pico-8 play session: no input (idle), after a click and taps of 🅾, ❎, 🅾+❎, 🅾 in the second before t = 0

[t = 1 s] idle ~1s (no d-pad/buttons)
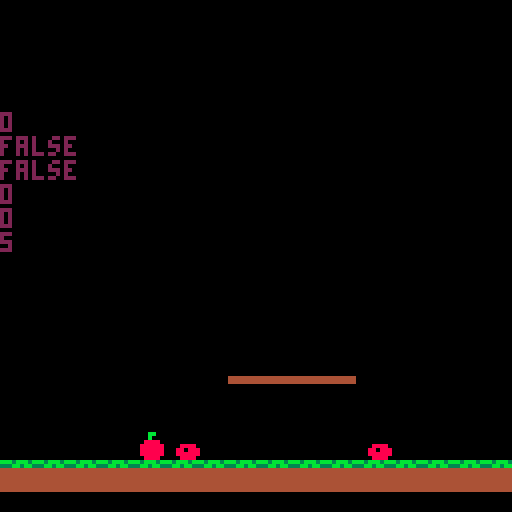
[t = 2 s] idle ~2s (no d-pad/buttons)
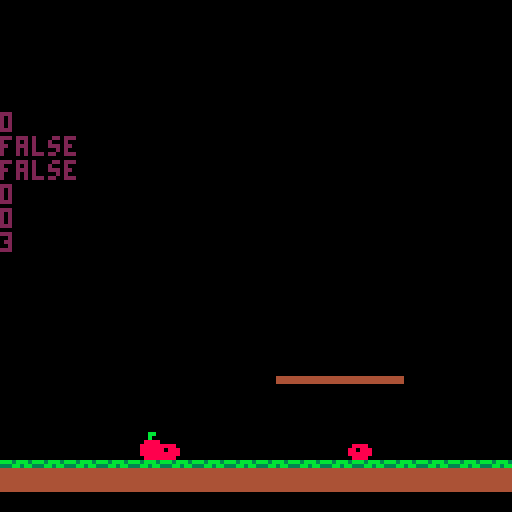
[t = 6 s] idle ~6s (no d-pad/buttons)
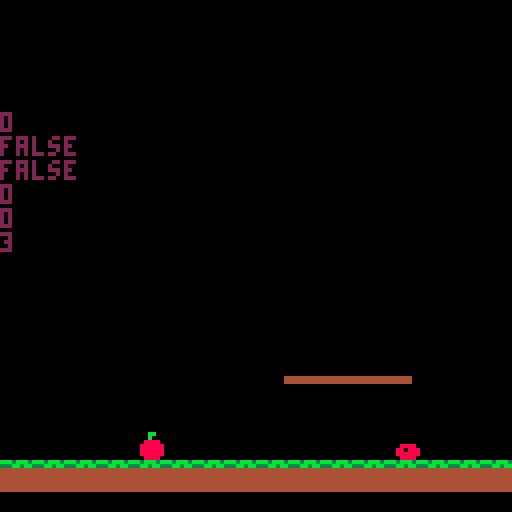
[t = 8 s] idle ~8s (no d-pad/buttons)
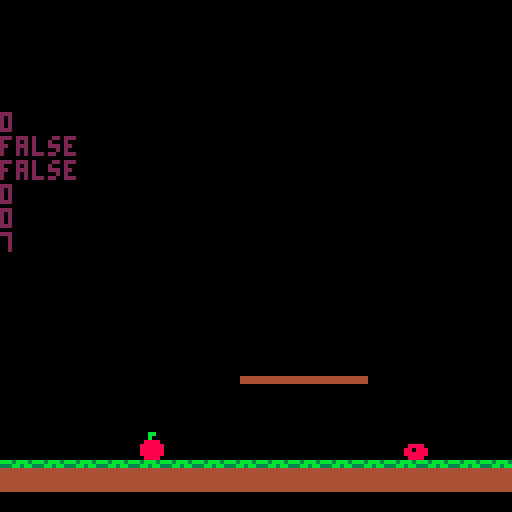

pico-8 cartridge
version 43
__lua__
function _init()
	ipl()
	ipu()
	iene()
	ipla()
	backup={}
	score=0
	game=0
	tick=0
end

function _update()
	upl()
	camera(pl.x-55,5)
	upu()
	uene()
	upla()
	
	if tick<7 then
		tick+=1
	else
		tick=0
	end
	
end
	
function _draw()
	cls()
	map(1)
	dpu()
	dene()
	dpla()
	
	dpl()
	
	print(pl.dx,pl.x-55,pl.y-80)
	print(onground(pl))
	print(collide(pl))
	print(pl.dy)
	print(score)
	print(tick)
--	for e in all(ene) do
--		print(e.d)
--	end
end

--function tick()
--	local t=0
--	if t<5 then
--		t+=1
--		return 1
--	else
--		t=0
--		return 0
--	end
--end
-->8
--player
function ipl()
	pl={
	x=45,
	y=80,
	dx=0,
	dy=0,
	max_dx=8,
	max_dy=10,
	acc=0.5,
	jump=12,
	d=1,
	dt=1,
	da=0,
	dash=5,
	act=true
	}
	
	friction=0.7
	gravity=2.5
	--gravity=0
end

function upl()
	move(pl,pla,tick)
end

function dpl()
	if pl.act then
		spr(1,pl.x,pl.y)
	end
end

--function tick(r,o)
--	local t=0
--	if t<r then
--		t+=1
--	elseif t==r then
--		t=0
--		o.dt=1
--		return true
--	else
--		return false
--	end
--end
-->8
--player movement + collision
function move(o,p,t)
 
 local lx=o.x
	local ly=o.y
	
	o.y+=gravity
	o.dx*=friction
	
	if (btn(0)) o.dx-=o.acc o.d=-1
	if (btn(1)) o.dx+=o.acc	o.d=1
	
	if btnp(4) and o.dt>=1 then
		o.dx+=o.dash*o.d
	 o.dt-=1
	end
	
	--moving platform wird zum
	--trampolin kek
--	if btnp(5) and 
--				onground(o) or 
--				pla_collision(o,p) then
--		o.dy-=o.jump
--	end

	if btnp(5) and 
	onground(o) then
		o.dy-=o.jump
	elseif btnp(5) and 
	pla_collision(o,p) then
		o.dy-=o.jump
	end
	
	o.y+=o.dy
	o.x+=o.dx
	
	if onground(o,t) then
		o.y=ly
	end
	
	if	pla_collision(o,p) then
		o.y=ly
	end
	
	if collide(o) then
		o.x=lx
	end
	
	o.dx=(mid(-o.max_dx,o.dx,
										o.max_dx))
	
	if (o.dy<0) then
		o.dy=(mid(-o.max_dy,o.dy,
												o.max_dy))*0.8
	end
	
end

function onground(o,t)
	local	x1=(o.x+3)/8
	local	y1=(o.y+6)/8

	if fget(mget(x1,y1),0) then
		o.dy=0
		if t==7 then
			o.dt=1
		end
		return true
	else
		return false
	end
	
end

function collide(o)
	local	x1=(o.x+10)/8
	local	y1=(o.y)/8
	local	x2=(o.x+12)/8
	local	y2=(o.y+5)/8
	
	local a=fget(mget(x1,y1),1)
	local b=fget(mget(x1,y2),1)
	local c=fget(mget(x2,y2),1)
	local d=fget(mget(x2,y1),1)
	
	if a or b or c or d then
		return true
	else
		return false
	end
	
end
-->8
--pick up
function ipu()
	pu={}
	spawn_obj(21,pu)
end

function upu()
	for p in all(pu) do
	 if p.act then
			if abs(pl.x-p.x)<=4 and
						abs(pl.y-p.y)<=4 then
				p.act=false
				score+=1
			end
		end
	end
end

function dpu()
	for p in all(pu) do
		if p.act then
			spr(20,p.x,p.y)
		end
	end
end



-->8
--enemies
function iene()
	ene={}
	spawn_obj(5,ene)
end

function uene()
	for e in all(ene) do
	 if e.act then
			if abs(pl.x-e.x)<=4 and
						abs(pl.y-e.y)<=3 then
				pl.act=false
			end
		end
	end
	
	move_obj(ene,40,0.5)
end

function dene()
	for e in all(ene) do
		if e.act then
			spr(4,e.x,e.y)
		end
	end
end

function move_obj(o,d,v)
	for e in all(o) do
		if e.act then
			--move in diriction
			if e.d==0 then
				e.x-=v
			else
				e.x+=v
			end
			--change diriction at
			--spawnx +d and -d
			if e.x<e.sx-d then
				e.d=1
			elseif e.x>e.sx+d then
				e.d=0
			end
		end
	end
end
-->8
--moving platform
function ipla()
	pla={}
	spawn_obj(34,pla)
end

function upla()
	move_obj(pla,20,0.4)
end

function dpla()
	for e in all(pla) do
		rectfill(e.x,e.y+3,
											e.x+7,e.y+4,2)
		spr(33,e.x,e.y)
	end
end

function spawn_obj(s,o)
	for x=0,34 do
		for y=0,18 do
			if mget(x,y)==s then
				add(backup,{
					ox=x,
					oy=y,
					sp=s
				})
				
				mset(x,y,0) 

				add(o,{
					x=x*8,
					sx=x*8,
					y=y*8,
					d=0,
					act=true
					})
			end
		end
	end
end--spawn end

function pla_collision(o,p)
	for i in all(p) do
		if abs(o.x-i.x)<=4 and
		abs(o.y-i.y)<=3 then
			o.dt+=1
		 return true
		end	
	end
end
__gfx__
00000000000ff0000000000000000000000000000000000000000000000000000000000000000000000000000000000000000000000000000000000000000000
00000000000ff0000000000000000000000000000000000000000000000000000000000000000000000000000000000000000000000000000000000000000000
00700700008888000000000000000000000000000000000000000000000000000000000000000000000000000000000000000000000000000000000000000000
00077000008888000000000000000000000000000000000000000000000000000000000000000000000000000000000000000000000000000000000000000000
0007700000fccf0000000000000000000088880000bbbb0000000000000000000000000000000000000000000000000000000000000000000000000000000000
00700700000cc0000000000000000000088088800bb0bbb000000000000000000000000000000000000000000000000000000000000000000000000000000000
00000000000cc0000000000000000000088888800bbbbbb000000000000000000000000000000000000000000000000000000000000000000000000000000000
000000000004400000000000000000000088880000bbbb0000000000000000000000000000000000000000000000000000000000000000000000000000000000
00000000b3bbb3bb4444444400000000000000000000000000000000000000000000000000000000000000000000000000000000000000000000000000000000
000000003bb3bb334444444400000000000bb000000aa00000000000000000000000000000000000000000000000000000000000000000000000000000000000
00000000444444444444444400000000000b0000000a000000000000000000000000000000000000000000000000000000000000000000000000000000000000
000000004444444444444444000000000088880000bbbb0000000000000000000000000000000000000000000000000000000000000000000000000000000000
00000000444444444444444400000000088888800bbbbbb000000000000000000000000000000000000000000000000000000000000000000000000000000000
00000000444444444444444400000000088888800bbbbbb000000000000000000000000000000000000000000000000000000000000000000000000000000000
00000000444444444444444400000000088888800bbbbbb000000000000000000000000000000000000000000000000000000000000000000000000000000000
000000004444444444444444000000000088880000bbbb0000000000000000000000000000000000000000000000000000000000000000000000000000000000
00000000000000000000000000000000000000000000000000000000000000000000000000000000000000000000000000000000000000000000000000000000
00000000000000000000000000000000000000000000000000000000000000000000000000000000000000000000000000000000000000000000000000000000
00000000000000000000000000000000000000000000000000000000000000000000000000000000000000000000000000000000000000000000000000000000
0000000044444444bbbbbbbb00000000000000000000000000000000000000000000000000000000000000000000000000000000000000000000000000000000
0000000044444444bbbbbbbb00000000000000000000000000000000000000000000000000000000000000000000000000000000000000000000000000000000
__gff__
0000000008000000000000000000000000030200040000000000000000000000000100000000000000000000000000000000000000000000000000000000000000000000000000000000000000000000000000000000000000000000000000000000000000000000000000000000000000000000000000000000000000000000
0000000000000000000000000000000000000000000000000000000000000000000000000000000000000000000000000000000000000000000000000000000000000000000000000000000000000000000000000000000000000000000000000000000000000000000000000000000000000000000000000000000000000000
__map__
0000000000000000000000000000000000000000000000000000000000000000000000000000000000000000000000000000000000000000000000000000000000000000000000000000000000000000000000000000000000000000000000000000000000000000000000000000000000000000000000000000000000000000
0000000000000000000000000000000000000000000000000000000000000000000000000000000000000000000000000000000000000000000000000000000000000000000000000000000000000000000000000000000000000000000000000000000000000000000000000000000000000000000000000000000000000000
0000000000000000000000000000000000000000000000000000000000000000000000000000000000000000000000000000000000000000000000000000000000000000000000000000000000000000000000000000000000000000000000000000000000000000000000000000000000000000000000000000000000000000
0000000000000000000000000000000000000000000000000000000000000000000000000000000000000000000000000000000000000000000000000000000000000000000000000000000000000000000000000000000000000000000000000000000000000000000000000000000000000000000000000000000000000000
0000000000000000000000000000000000000000000000000000000000000000000000000000000000000000000000000000000000000000000000000000000000000000000000000000000000000000000000000000000000000000000000000000000000000000000000000000000000000000000000000000000000000000
0000000000000000000000000000000000000000000000000000000000000000000000000000000000000000000000000000000000000000000000000000000000000000000000000000000000000000000000000000000000000000000000000000000000000000000000000000000000000000000000000000000000000000
0000000000000000000000000000000000000000000000000000000000000000000000000000000000000000000000000000000000000000000000000000000000000000000000000000000000000000000000000000000000000000000000000000000000000000000000000000000000000000000000000000000000000000
0000000000000000000000000000000000000000000000000000000000000000000000000000000000000000000000000000000000000000000000000000000000000000000000000000000000000000000000000000000000000000000000000000000000000000000000000000000000000000000000000000000000000000
0000000000000000000000000000000000000000000000000000000000000000000000000000000000000000000000000000000000000000000000000000000000000000000000000000000000000000000000000000000000000000000000000000000000000000000000000000000000000000000000000000000000000000
0000000000000000000000000000000000000000000000000000000000000000000000000000000000000000000000000000000000000000000000000000000000000000000000000000000000000000000000000000000000000000000000000000000000000000000000000000000000000000000000000000000000000000
0000000000000000000000000000000000000000000000000000000000000000000000000000000000000000000000000000000000000000000000000000000000000000000000000000000000000000000000000000000000000000000000000000000000000000000000000000000000000000000000000000000000000000
0000000000000000000000000000000000000000000000000000000000000000000000000000000000000000000000000000000000000000000000000000000000000000000000000000000000000000000000000000000000000000000000000000000000000000000000000000000000000000000000000000000000000000
0000000000000000000022222222000000000000000000000000000000000000000000000000000000000000000000000000000000000000000000000000000000000000000000000000000000000000000000000000000000000000000000000000000000000000000000000000000000000000000000000000000000000000
0000000000000000000000000000000000000000000000000000000000000000000000000000000000000000000000000000000000000000000000000000000000000000000000000000000000000000000000000000000000000000000000000000000000000000000000000000000000000000000000000000000000000000
0000000000150000000005000000000005000000000000000000000000000000000000000000000000000000000000000000000000000000000000000000000000000000000000000000000000000000000000000000000000000000000000000000000000000000000000000000000000000000000000000000000000000000
1111111111111111111111111111111111111111111111111111111111111111111111000000000000000000000000000000000000000000000000000000000000000000000000000000000000000000000000000000000000000000000000000000000000000000000000000000000000000000000000000000000000000000
